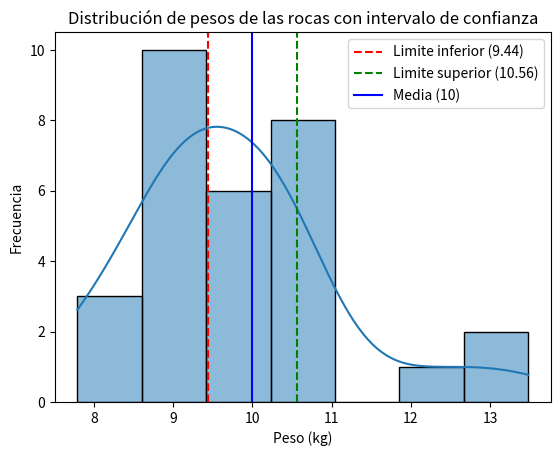

This chart was generated by the following Python code: (Note: this script raises an exception after producing the figure.)
# Calcule un intervalo de confianza del 95% para 30 rocas
# con media 10 kg y s = 1.5 kg.
import numpy as np
import pandas as pd
import seaborn as sns
import matplotlib.pyplot as plt
import scipy.stats as stats

#Datos
n=30
mean_sample = 10
std_sample = 1.5
confianza= 0.95
df = n -1
# t_critical = stats.t.ppf(0.975, df)
t_critical = stats.t.ppf(1 - (1 - confianza) / 2, df)

#intervalo de confianza
margin_error = t_critical * (std_sample /np.sqrt(n))
ci = (mean_sample - margin_error, mean_sample + margin_error)
print(f"Intervalo de confianza del 95%: ({ci[0]:.2f}, {ci[1]:.2f})")

#Visualizacion
data = pd.DataFrame({'peso': np.random.normal(mean_sample,std_sample,n)})
sns.histplot(data=data, x='peso', kde=True)
plt.axvline(ci[0], color='red', linestyle='--', label=f'Limite inferior ({ci[0]:.2f})')
plt.axvline(ci[1], color='green', linestyle='--', label=f'Limite superior ({ci[1]:.2f})')
plt.axvline(mean_sample, color='blue', linestyle='-', label=f'Media ({mean_sample})')
plt.legend()
plt.title('Distribución de pesos de las rocas con intervalo de confianza')
plt.xlabel('Peso (kg)')
plt.ylabel('Frecuencia')
plt.savefig('graficas/desconocido.png')
plt.show()
